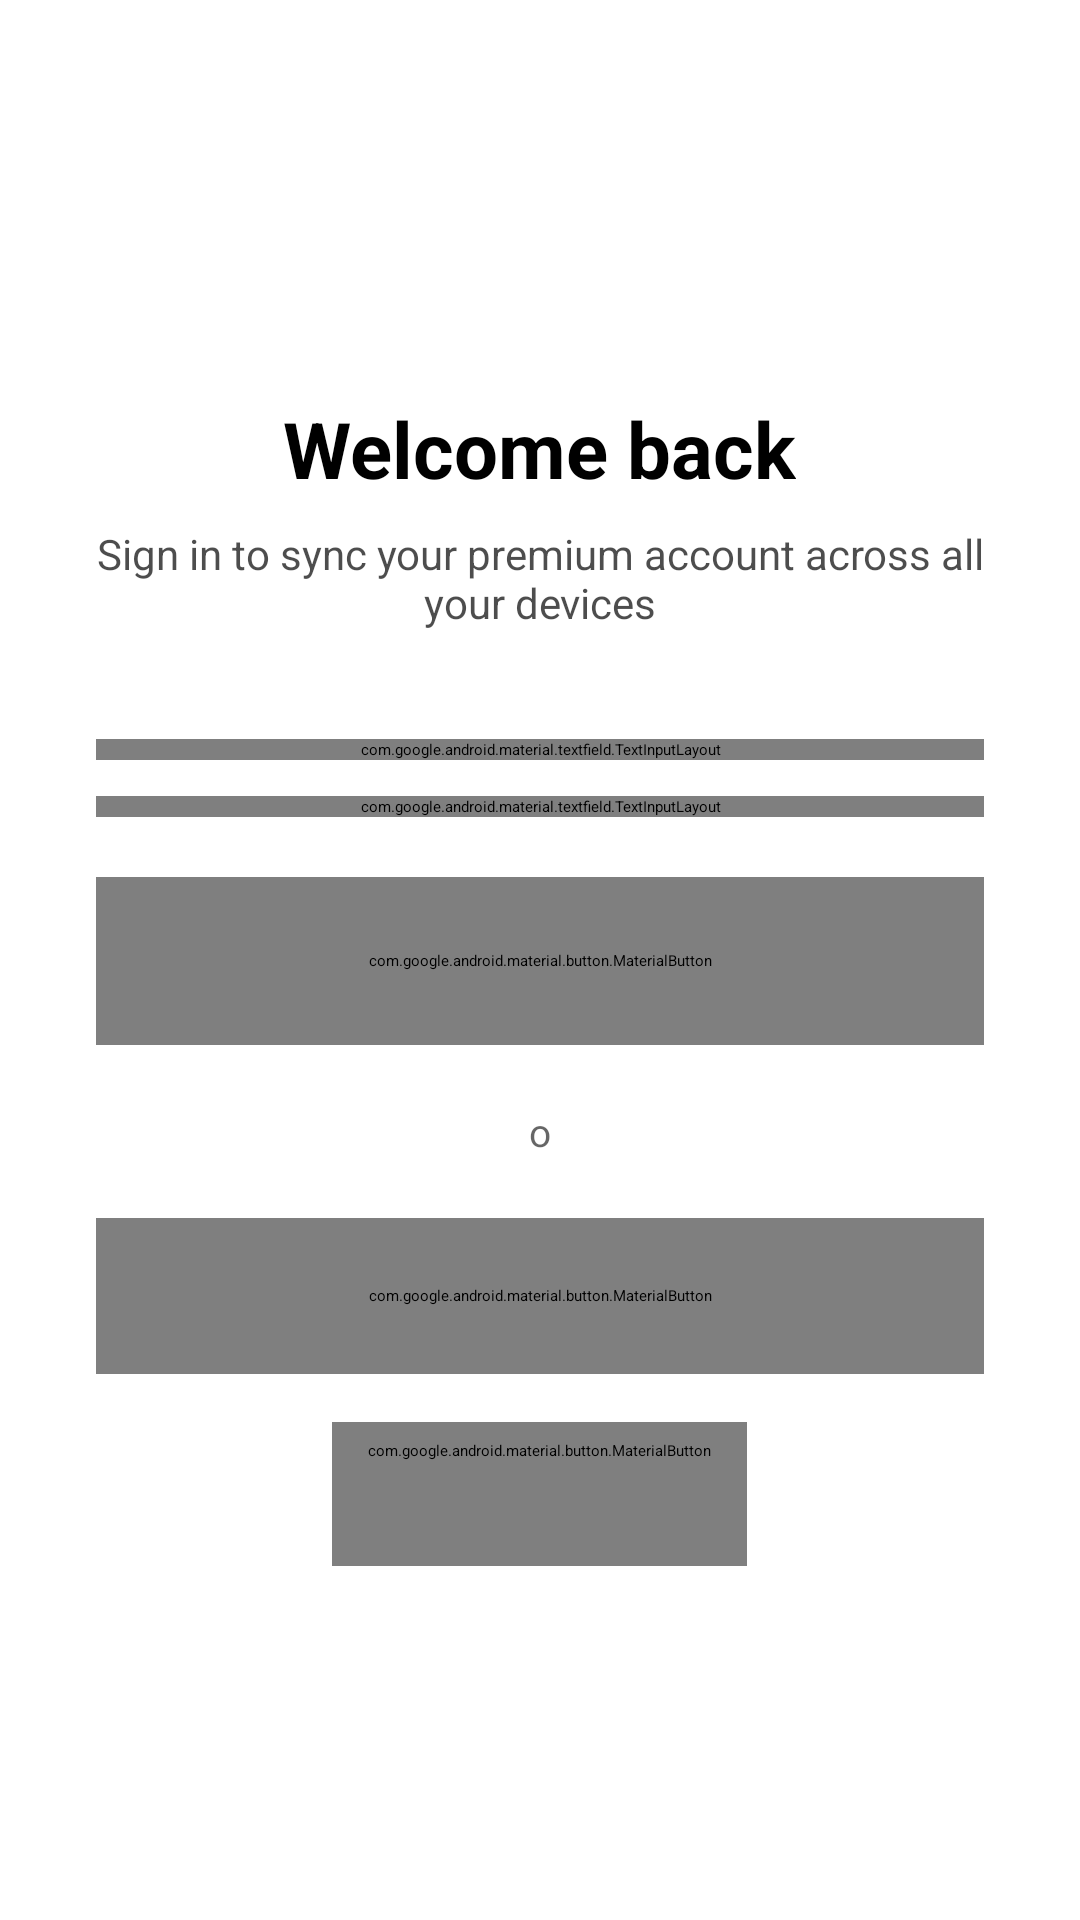

The Android layout XML behind this screen, and the referenced resources:
<!-- AndroidManifest.xml: application theme AppTheme -->
<!-- res/layout/activity_google_login.xml -->
<?xml version="1.0" encoding="utf-8"?>
<ScrollView xmlns:android="http://schemas.android.com/apk/res/android"
    xmlns:app="http://schemas.android.com/apk/res-auto"
    android:id="@+id/scrollView"
    android:layout_width="match_parent"
    android:layout_height="match_parent"
    android:fillViewport="true">

    <LinearLayout
        android:layout_width="match_parent"
        android:layout_height="wrap_content"
        android:orientation="vertical"
        android:gravity="center_horizontal"
        android:padding="32dp"
        android:paddingTop="48dp"
        android:paddingBottom="32dp">

        <ImageView
            android:layout_width="80dp"
            android:layout_height="80dp"
            android:src="@mipmap/ic_launcher"
            android:scaleType="fitCenter"
            android:layout_marginBottom="20dp"
            android:contentDescription="@string/app_name" />

        <TextView
            android:id="@+id/titleText"
            android:layout_width="wrap_content"
            android:layout_height="wrap_content"
            android:text="@string/login_welcome"
            android:textSize="26sp"
            android:textStyle="bold"
            android:layout_marginBottom="8dp" />

        <TextView
            android:id="@+id/subtitleText"
            android:layout_width="wrap_content"
            android:layout_height="wrap_content"
            android:text="@string/login_subtitle"
            android:textSize="14sp"
            android:alpha="0.7"
            android:textAlignment="center"
            android:layout_marginBottom="36dp" />

        
        <com.google.android.material.textfield.TextInputLayout
            android:id="@+id/emailLayout"
            android:layout_width="match_parent"
            android:layout_height="wrap_content"
            android:hint="@string/email"
            android:layout_marginBottom="12dp"
            style="@style/Widget.Material3.TextInputLayout.OutlinedBox">

            <com.google.android.material.textfield.TextInputEditText
                android:id="@+id/emailInput"
                android:layout_width="match_parent"
                android:layout_height="wrap_content"
                android:inputType="textEmailAddress"
                android:imeOptions="actionNext" />
        </com.google.android.material.textfield.TextInputLayout>

        <com.google.android.material.textfield.TextInputLayout
            android:id="@+id/passwordLayout"
            android:layout_width="match_parent"
            android:layout_height="wrap_content"
            android:hint="@string/password"
            android:layout_marginBottom="20dp"
            app:passwordToggleEnabled="true"
            style="@style/Widget.Material3.TextInputLayout.OutlinedBox">

            <com.google.android.material.textfield.TextInputEditText
                android:id="@+id/passwordInput"
                android:layout_width="match_parent"
                android:layout_height="wrap_content"
                android:inputType="textPassword"
                android:imeOptions="actionDone" />
        </com.google.android.material.textfield.TextInputLayout>

        <com.google.android.material.button.MaterialButton
            android:id="@+id/loginButton"
            android:layout_width="match_parent"
            android:layout_height="56dp"
            android:tag="brand_fill"
            android:text="@string/login_button"
            android:textSize="16sp"
            app:cornerRadius="8dp" />

        
        <LinearLayout
            android:layout_width="match_parent"
            android:layout_height="wrap_content"
            android:orientation="horizontal"
            android:gravity="center_vertical"
            android:layout_marginTop="20dp"
            android:layout_marginBottom="20dp">

            <View
                android:layout_width="0dp"
                android:layout_height="1dp"
                android:layout_weight="1"
                android:background="?android:attr/listDivider" />

            <TextView
                android:id="@+id/orText"
                android:layout_width="wrap_content"
                android:layout_height="wrap_content"
                android:text="  o  "
                android:textSize="13sp"
                android:alpha="0.6" />

            <View
                android:layout_width="0dp"
                android:layout_height="1dp"
                android:layout_weight="1"
                android:background="?android:attr/listDivider" />
        </LinearLayout>

        <com.google.android.material.button.MaterialButton
            android:id="@+id/googleSignInButton"
            android:layout_width="match_parent"
            android:layout_height="52dp"
            android:tag="brand_text"
            android:text="@string/sign_in_with_google"
            android:textSize="15sp"
            app:icon="@drawable/ic_google"
            app:iconTint="@null"
            app:iconGravity="textStart"
            app:iconPadding="12dp"
            app:cornerRadius="8dp"
            style="@style/Widget.Material3.Button.OutlinedButton" />

        <com.google.android.material.button.MaterialButton
            android:id="@+id/registerButton"
            android:layout_width="wrap_content"
            android:layout_height="wrap_content"
            android:layout_marginTop="16dp"
            android:tag="brand_text"
            android:text="@string/no_account"
            style="@style/Widget.Material3.Button.TextButton" />

        <ProgressBar
            android:id="@+id/progressIndicator"
            android:layout_width="wrap_content"
            android:layout_height="wrap_content"
            android:layout_marginTop="16dp"
            android:visibility="gone" />

    </LinearLayout>
</ScrollView>
<!-- resources referenced by this layout -->
<resources>
  <string name="app_name">Luzzy</string>
  <string name="email">Email</string>
  <string name="login_button">Sign In</string>
  <string name="login_subtitle">Sign in to sync your premium account across all your devices</string>
  <string name="login_welcome">Welcome back</string>
  <string name="no_account">Don\'t have an account?</string>
  <string name="password">Password</string>
  <string name="sign_in_with_google">Sign in with Google</string>
  <style name="AppTheme" parent="AppTheme.Base">
          <item name="android:editTextStyle">@style/TransparentEditText</item>
      </style>
  <style name="TransparentEditText" parent="Widget.AppCompat.EditText">
          <item name="android:background">@android:color/transparent</item>
      </style>
</resources>
